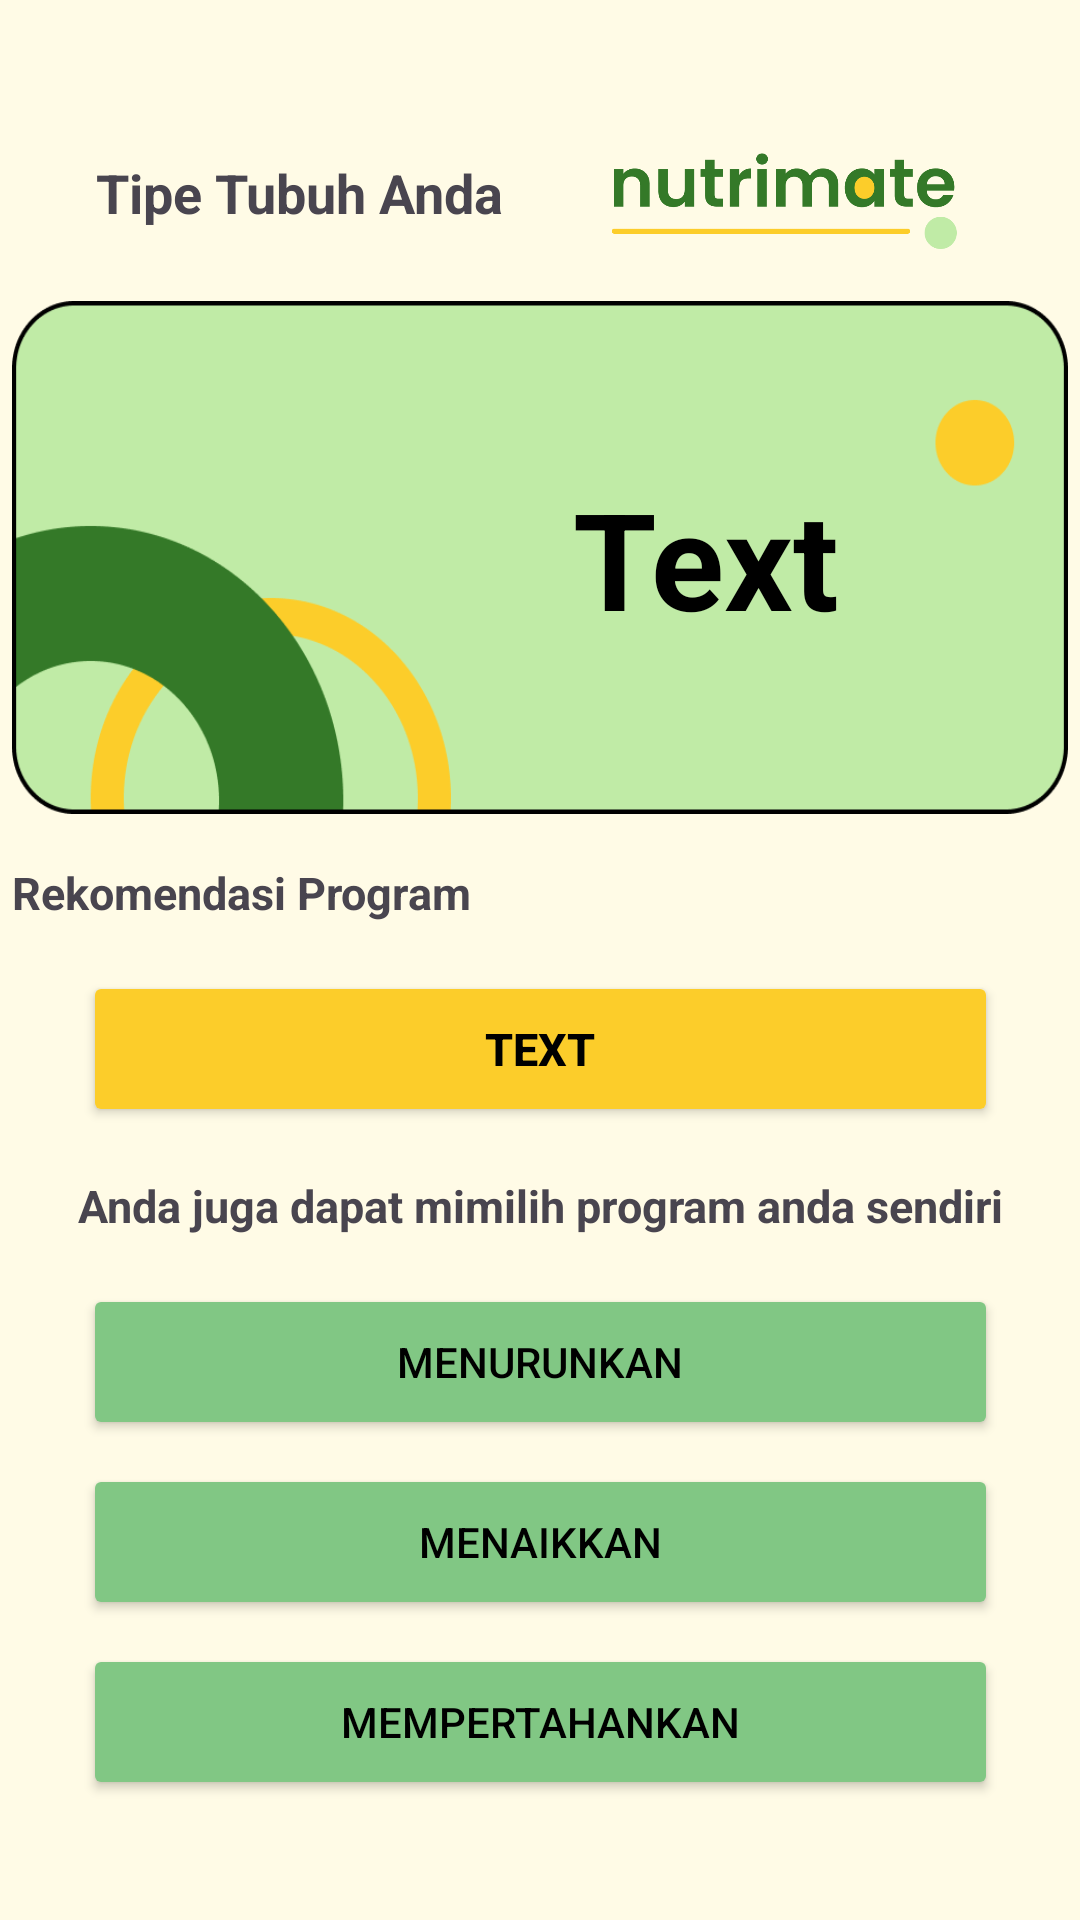

Write the Android layout XML for this screen, with the resource values it uses.
<!-- AndroidManifest.xml: application theme Theme.Nutrimate -->
<!-- res/layout/activity_tipe.xml -->
<?xml version="1.0" encoding="utf-8"?>
<androidx.constraintlayout.widget.ConstraintLayout xmlns:android="http://schemas.android.com/apk/res/android"
    xmlns:app="http://schemas.android.com/apk/res-auto"
    xmlns:tools="http://schemas.android.com/tools"
    android:id="@+id/main"
    android:layout_width="match_parent"
    android:layout_height="match_parent"
    android:background="@color/bg"
    tools:context=".program.TipeActivity">

    <ImageView
        android:id="@+id/imageView8"
        android:layout_width="134dp"
        android:layout_height="39dp"
        android:layout_marginTop="44dp"
        android:layout_marginEnd="32dp"

        android:contentDescription="@string/logo"
        app:layout_constraintEnd_toEndOf="parent"
        app:layout_constraintTop_toTopOf="parent"
        app:srcCompat="@drawable/nutrimate" />

    <TextView
        android:id="@+id/textView18"
        android:layout_width="wrap_content"
        android:layout_height="wrap_content"
        android:layout_marginStart="32dp"
        android:layout_marginTop="52dp"
        android:text="@string/tipe"
        android:textStyle="bold"
        android:textSize="18sp"
        app:layout_constraintStart_toStartOf="parent"
        app:layout_constraintTop_toTopOf="parent" />

    <ImageView
        android:id="@+id/tipetubuh"
        android:layout_width="352dp"
        android:layout_height="171dp"
        android:layout_marginTop="24dp"
        android:background="@drawable/progress"
        app:layout_constraintEnd_toEndOf="@+id/imageView8"
        app:layout_constraintStart_toStartOf="@+id/textView18"
        app:layout_constraintTop_toBottomOf="@+id/textView18"
        android:contentDescription="@string/tipe"/>

    <TextView
        android:id="@+id/textView19"
        android:layout_width="wrap_content"
        android:layout_height="wrap_content"
        android:layout_marginTop="16dp"
        android:text="@string/rekomendasip"
        android:textStyle="bold"
        android:textSize="15sp"
        app:layout_constraintStart_toStartOf="@+id/tipetubuh"
        app:layout_constraintTop_toBottomOf="@+id/tipetubuh" />

    <Button
        android:id="@+id/rekomendasi"
        android:layout_width="305dp"
        android:layout_height="52dp"
        android:layout_marginTop="16dp"
        android:backgroundTint="@color/yellow"
        android:textColor="@color/black"
        android:textStyle="bold"
        android:text="@string/tipebb"
        android:textSize="15sp"
        app:layout_constraintEnd_toEndOf="@+id/tipetubuh"
        app:layout_constraintStart_toStartOf="@+id/tipetubuh"
        app:layout_constraintTop_toBottomOf="@+id/textView19" />

    <TextView
        android:id="@+id/textView20"
        android:layout_width="wrap_content"
        android:layout_height="wrap_content"
        android:layout_marginTop="16dp"
        android:text="@string/saran"
        android:textStyle="bold"
        android:textSize="15sp"
        app:layout_constraintEnd_toEndOf="@+id/tipetubuh"
        app:layout_constraintStart_toStartOf="@+id/tipetubuh"
        app:layout_constraintTop_toBottomOf="@+id/rekomendasi" />

    <Button
        android:id="@+id/menurunkan"
        android:layout_width="305dp"
        android:layout_height="52dp"
        android:layout_marginTop="16dp"
        android:text="@string/menurunkan"
        android:textColor="@color/black"
        android:backgroundTint="@color/colorSecondary"
        app:layout_constraintEnd_toEndOf="@+id/rekomendasi"
        app:layout_constraintStart_toStartOf="@+id/rekomendasi"
        app:layout_constraintTop_toBottomOf="@+id/textView20" />

    <Button
        android:id="@+id/menaikkan"
        android:layout_width="305dp"
        android:layout_height="52dp"
        android:layout_marginTop="8dp"
        android:textColor="@color/black"
        android:backgroundTint="@color/colorSecondary"
        android:text="@string/menaikkan"
        app:layout_constraintEnd_toEndOf="@+id/menurunkan"
        app:layout_constraintStart_toStartOf="@+id/menurunkan"
        app:layout_constraintTop_toBottomOf="@+id/menurunkan" />

    <Button
        android:id="@+id/pertahan"
        android:layout_width="305dp"
        android:layout_height="52dp"
        android:layout_marginTop="8dp"
        android:textColor="@color/black"
        android:backgroundTint="@color/colorSecondary"
        android:text="@string/mempertahankan"
        app:layout_constraintEnd_toEndOf="@+id/menaikkan"
        app:layout_constraintStart_toStartOf="@+id/menaikkan"
        app:layout_constraintTop_toBottomOf="@+id/menaikkan" />

    <ProgressBar
        android:id="@+id/loadingtipe"
        android:layout_width="72dp"
        android:layout_height="72dp"
        android:visibility="gone"
        app:layout_constraintBottom_toBottomOf="@+id/tipetubuh"
        app:layout_constraintEnd_toEndOf="@+id/tipetubuh"
        app:layout_constraintHorizontal_bias="0.492"
        app:layout_constraintStart_toStartOf="@+id/tipetubuh"
        app:layout_constraintTop_toTopOf="@+id/tipetubuh"
        app:layout_constraintVertical_bias="0.565" />

    <TextView
        android:id="@+id/tipe"
        android:layout_width="wrap_content"
        android:layout_height="wrap_content"
        android:text="@string/tipebb"
        android:textColor="@color/black"
        android:textSize="45sp"
        android:textStyle="bold"
        app:layout_constraintBottom_toBottomOf="@+id/tipetubuh"
        app:layout_constraintEnd_toEndOf="@+id/tipetubuh"
        app:layout_constraintHorizontal_bias="0.71"
        app:layout_constraintStart_toStartOf="@+id/tipetubuh"
        app:layout_constraintTop_toTopOf="@+id/tipetubuh" />

</androidx.constraintlayout.widget.ConstraintLayout>
<!-- resources referenced by this layout -->
<resources>
  <color name="bg">#FFFBE6</color>
  <color name="black">#FF000000</color>
  <color name="colorSecondary">#81C784</color>
  <color name="yellow">#FCCD2A</color>
  <!-- drawable nutrimate: png bitmap (drawable, 10978 bytes) -->
  <!-- drawable progress: png bitmap (drawable, 14219 bytes) -->
  <string name="logo">Logo</string>
  <string name="mempertahankan">Mempertahankan</string>
  <string name="menaikkan">Menaikkan</string>
  <string name="menurunkan">Menurunkan</string>
  <string name="rekomendasip">Rekomendasi Program</string>
  <string name="saran">Anda juga dapat mimilih program anda sendiri</string>
  <string name="tipe">Tipe Tubuh Anda</string>
  <string name="tipebb">Text</string>
  <style name="Theme.Nutrimate" parent="Base.Theme.Nutrimate" />
  <style name="Base.Theme.Nutrimate" parent="Theme.Material3.DayNight.NoActionBar">
          <item name="colorPrimary">@color/colorPrimary</item>
          <item name="colorPrimaryVariant">@color/colorPrimaryVariant</item>
          <item name="colorSecondary">@color/colorSecondary</item>
          <item name="colorSurface">@color/colorSurface</item>
      </style>
  <color name="colorPrimary">#4CAF50</color>
  <color name="colorPrimaryVariant">#388E3C</color>
  <color name="colorSurface">#FFFFFF</color>
</resources>
